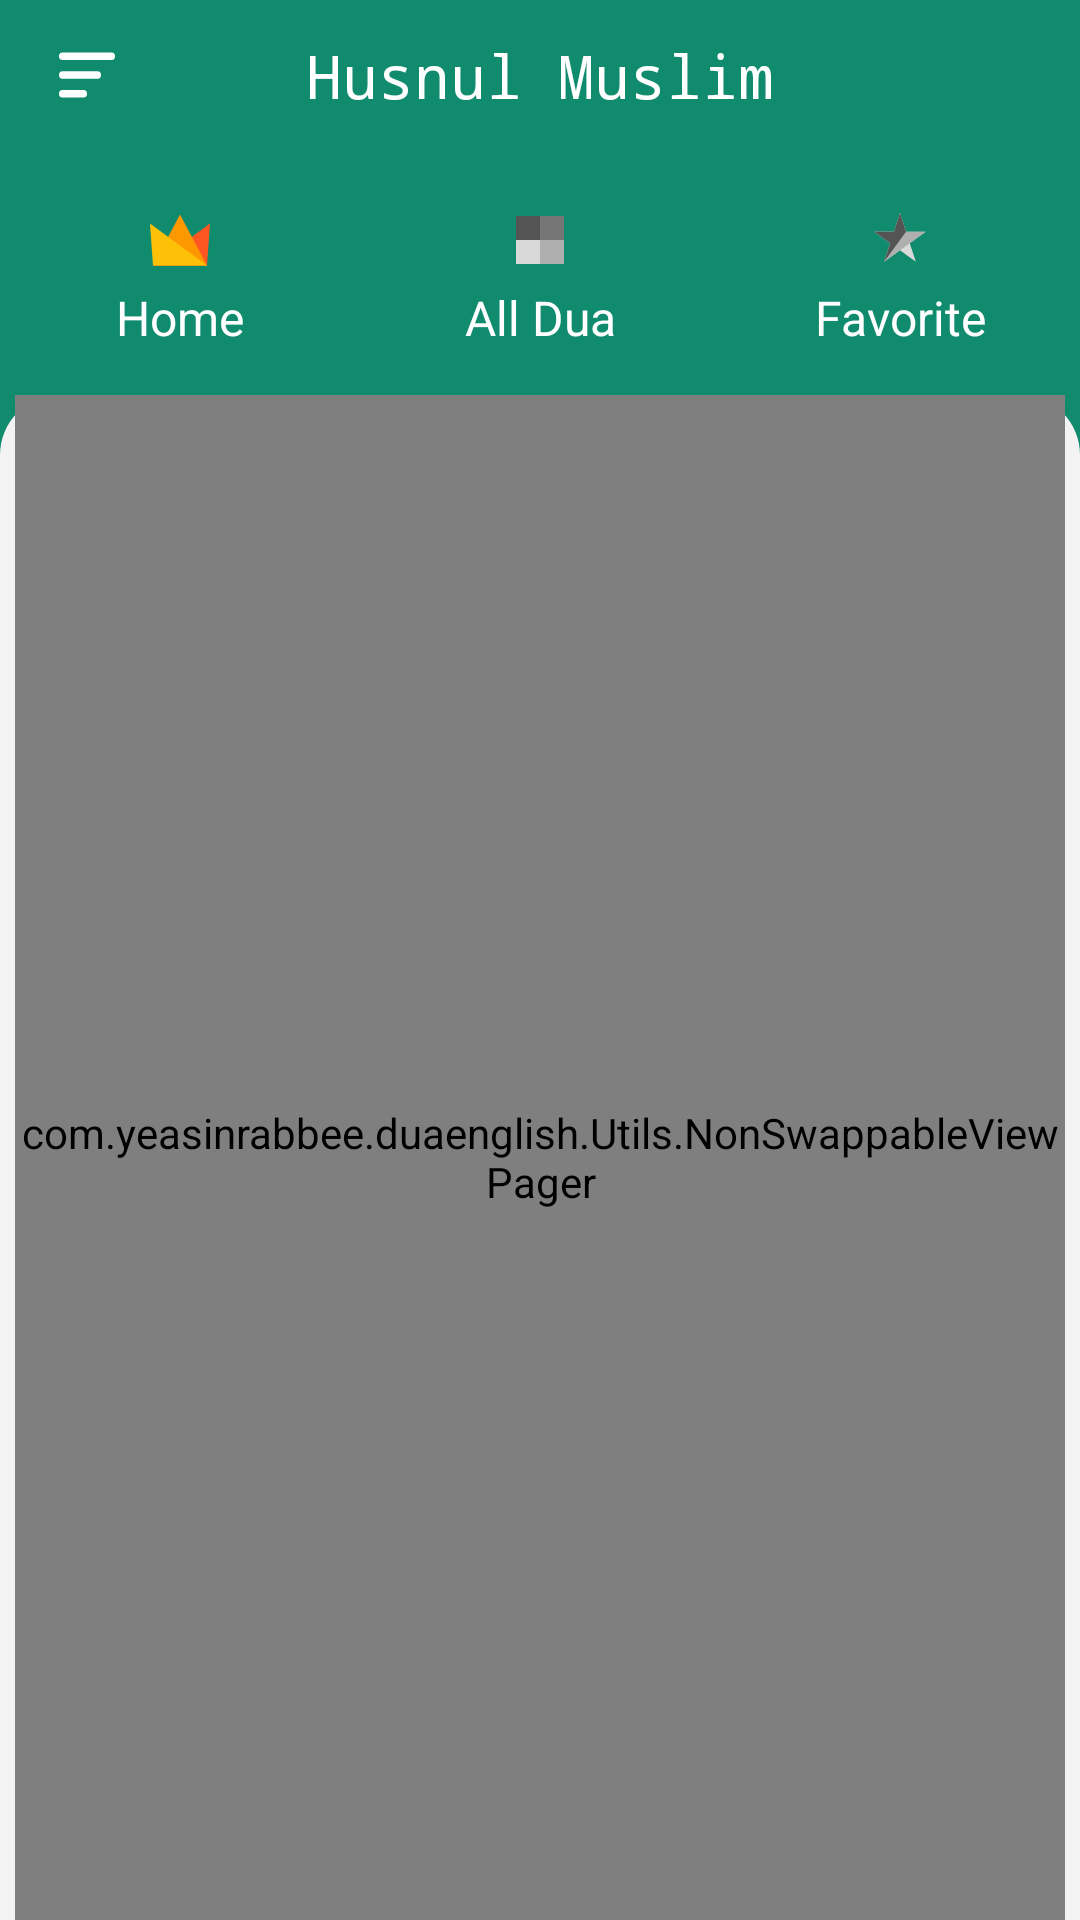

The Android layout XML behind this screen, and the referenced resources:
<!-- AndroidManifest.xml: application theme Theme.DuaEnglish -->
<!-- res/layout/activity_main.xml -->
<?xml version="1.0" encoding="utf-8"?>
<LinearLayout xmlns:android="http://schemas.android.com/apk/res/android"
    android:layout_width="match_parent"
    android:layout_height="match_parent"
    android:background="@color/top_color"
    android:orientation="vertical"
    xmlns:app="http://schemas.android.com/apk/res-auto">



        <com.google.android.material.appbar.AppBarLayout
            app:elevation="0dp"
            android:layout_width="match_parent"
            android:layout_height="wrap_content">


                <include
                    android:id="@+id/appTopBar"
                    layout="@layout/app_top_bar"
                    android:layout_width="match_parent"
                    android:layout_height="50dp" />



        </com.google.android.material.appbar.AppBarLayout>
        <LinearLayout
            android:layout_width="match_parent"
            android:layout_height="wrap_content">



            <include
                layout="@layout/home_layout">

            </include>


        </LinearLayout>



    <LinearLayout
        android:layout_width="match_parent"
        android:background="@drawable/viewpager_background"
        android:layout_height="match_parent">

        <com.yeasinrabbee.duaenglish.Utils.NonSwappableViewPager
            android:id="@+id/pager"
            app:layout_behavior="@string/appbar_scrolling_view_behavior"
            android:layout_width="match_parent"
            android:layout_marginLeft="5dp"
            android:background="@drawable/viewpager_background"
            android:layout_marginRight="5dp"
            android:layout_height="match_parent"
            />

    </LinearLayout>







</LinearLayout>
<!-- res/layout/app_top_bar.xml (included above) -->
<?xml version="1.0" encoding="utf-8"?>
<LinearLayout xmlns:android="http://schemas.android.com/apk/res/android"
    xmlns:app="http://schemas.android.com/apk/res-auto"
    android:layout_width="match_parent"
    android:layout_height="50dp"
    android:background="@color/top_color"
    android:orientation="horizontal"
    >



    <androidx.constraintlayout.widget.ConstraintLayout
        android:layout_width="match_parent"
        android:layout_weight="1"
        android:layout_height="match_parent">

        <ImageView
            android:layout_width="wrap_content"
            android:layout_height="match_parent"
            android:src="@drawable/menu"
            android:layout_marginLeft="15dp"
            app:layout_constraintBottom_toBottomOf="parent"
            app:layout_constraintStart_toStartOf="parent"
            app:layout_constraintTop_toTopOf="parent"
            app:tint="@color/white">


        </ImageView>


        <TextView
            android:layout_width="wrap_content"
            android:layout_height="wrap_content"
            android:text="Husnul Muslim"
            android:textColor="@color/white"
            android:textSize="20sp"
            android:fontFamily="monospace"
            app:layout_constraintBottom_toBottomOf="parent"
            app:layout_constraintEnd_toEndOf="parent"
            app:layout_constraintStart_toStartOf="parent"
            app:layout_constraintTop_toTopOf="parent">


        </TextView>




        <ImageView
            android:id="@+id/tvSearchIcon"
            android:layout_width="45dp"
            android:layout_height="0dp"
            android:background="@drawable/background_effect_black"
            android:gravity="center"
            android:src="@drawable/search"
            android:padding="12dp"
            app:tint="@color/white"
            android:layout_marginRight="15dp"
            android:drawableTint="@color/app_color_primary_dark_for_text"
            android:textColor="@color/app_color_secondary_grey_for_text"
            app:layout_constraintBottom_toBottomOf="parent"
            app:layout_constraintEnd_toEndOf="parent"
            app:layout_constraintTop_toTopOf="parent" />




    </androidx.constraintlayout.widget.ConstraintLayout>






</LinearLayout>
<!-- res/layout/home_layout.xml (included above) -->
<?xml version="1.0" encoding="utf-8"?>
<androidx.constraintlayout.widget.ConstraintLayout xmlns:android="http://schemas.android.com/apk/res/android"
    xmlns:app="http://schemas.android.com/apk/res-auto"
    android:id="@+id/clInHomeTab"
    android:layout_width="match_parent"
    android:background="@color/top_color"
    android:layout_height="wrap_content"
   >

    <ImageView
        android:id="@+id/ivHomeTab"
        android:layout_width="wrap_content"
        android:layout_height="wrap_content"
        android:layout_marginTop="15dp"
        app:layout_constraintEnd_toEndOf="@+id/HomeTab"
        app:layout_constraintStart_toStartOf="@+id/HomeTab"
        app:layout_constraintTop_toTopOf="parent"
        app:srcCompat="@drawable/ic_home_tab_selected" />

    <TextView
        android:id="@+id/tvHomeTab"
        android:layout_width="wrap_content"
        android:layout_height="wrap_content"
        android:layout_marginBottom="15dp"
        android:gravity="center"
        android:paddingStart="15dp"
        android:paddingEnd="15dp"
        android:text="@string/home"
        android:textColor="@color/app_color_primary_dark_for_text"
        android:textSize="16dp"
        app:layout_constraintBottom_toBottomOf="parent"
        app:layout_constraintEnd_toEndOf="@+id/HomeTab"
        app:layout_constraintStart_toStartOf="@+id/HomeTab"
        app:layout_constraintTop_toBottomOf="@+id/ivHomeTab" />

    <View
        android:id="@+id/HomeTab"
        android:layout_width="0dp"
        android:layout_height="0dp"
        android:foreground="?android:attr/selectableItemBackground"
        android:clickable="true"
        app:layout_constraintBottom_toBottomOf="parent"
        app:layout_constraintEnd_toStartOf="@+id/categoryTab"
        app:layout_constraintHorizontal_chainStyle="spread_inside"
        app:layout_constraintStart_toStartOf="parent"
        app:layout_constraintTop_toTopOf="parent" />

    <ImageView
        android:id="@+id/ivGenreTab"
        android:layout_width="wrap_content"
        android:layout_height="wrap_content"
        app:layout_constraintEnd_toEndOf="@+id/categoryTab"
        app:layout_constraintStart_toStartOf="@+id/categoryTab"
        app:layout_constraintTop_toTopOf="@+id/ivHomeTab"
        app:srcCompat="@drawable/ic_genre_deselected" />

    <TextView
        android:id="@+id/tvGenreTab"
        android:layout_width="wrap_content"
        android:layout_height="wrap_content"
        android:gravity="center"
        android:paddingStart="15dp"
        android:paddingEnd="15dp"
        android:text="@string/category"
        android:textColor="@color/app_color_primary_dark_for_text"
        android:textSize="16dp"
       
        app:layout_constraintBottom_toBottomOf="@+id/tvHomeTab"
        app:layout_constraintEnd_toEndOf="@+id/categoryTab"
        app:layout_constraintStart_toStartOf="@+id/categoryTab"
        app:layout_constraintTop_toBottomOf="@+id/ivGenreTab" />

    <View
        android:id="@+id/categoryTab"
        android:layout_width="0dp"
        android:layout_height="0dp"
        android:foreground="?android:attr/selectableItemBackground"
        android:clickable="true"
        app:layout_constraintBottom_toBottomOf="parent"
        app:layout_constraintEnd_toStartOf="@+id/favorite"
        app:layout_constraintStart_toEndOf="@+id/HomeTab"
        app:layout_constraintTop_toTopOf="parent" />

    <ImageView
        android:id="@+id/ivTopTab"
        android:layout_width="wrap_content"
        android:layout_height="wrap_content"
        app:layout_constraintEnd_toEndOf="@+id/favorite"
        app:layout_constraintStart_toStartOf="@+id/favorite"
        app:layout_constraintTop_toTopOf="@+id/ivHomeTab"
        app:srcCompat="@drawable/ic_top_deselected" />

    <TextView
        android:id="@+id/tvTopTab"
        android:layout_width="wrap_content"
        android:layout_height="match_parent"
        android:gravity="center"
        android:paddingStart="15dp"
        android:paddingEnd="15dp"
        android:text="@string/favorite"
        android:textColor="@color/app_color_primary_dark_for_text"
        android:textSize="16dp"
       
        app:layout_constraintBottom_toBottomOf="@+id/tvHomeTab"
        app:layout_constraintEnd_toEndOf="@+id/ivTopTab"
        app:layout_constraintStart_toStartOf="@+id/ivTopTab"
        app:layout_constraintTop_toBottomOf="@+id/ivTopTab" />

    <View
        android:id="@+id/favorite"
        android:layout_width="0dp"
        android:foreground="?android:attr/selectableItemBackground"
        android:clickable="true"
        android:layout_height="0dp"
        app:layout_constraintBottom_toBottomOf="parent"
        app:layout_constraintEnd_toEndOf="parent"
        app:layout_constraintStart_toEndOf="@+id/categoryTab"
        app:layout_constraintTop_toTopOf="parent" />

</androidx.constraintlayout.widget.ConstraintLayout>
<!-- resources referenced by this layout -->
<resources>
  <color name="app_color_primary_dark_for_text">#FFFFFF</color>
  <color name="app_color_secondary_grey_for_text">#ff9b9b9b</color>
  <color name="top_color">#118B6E</color>
  <color name="white">#FFFFFFFF</color>
  <!-- drawable background_effect_black (drawable) -->
  <?xml version="1.0" encoding="utf-8"?>
  <ripple xmlns:android="http://schemas.android.com/apk/res/android" android:color="@color/accentColorNightDark">
      <item android:id="@android:id/mask">
          <shape android:shape="rectangle">
              <solid android:color="@color/accentColorNightDark"/>
          </shape>
      </item>
  </ripple>
  <!-- drawable ic_genre_deselected (drawable) -->
  <?xml version="1.0" encoding="utf-8"?>
  <vector xmlns:android="http://schemas.android.com/apk/res/android" android:height="30dp" android:width="30dp" android:viewportWidth="30" android:viewportHeight="30">
      <path android:fillColor="#545454" android:pathData="M7,7h8v8h-8z"/>
      <path android:fillColor="#757575" android:pathData="M15,7h8v8h-8z"/>
      <path android:fillColor="#d9d9d9" android:pathData="M7,15h8v8h-8z"/>
      <path android:fillColor="#afafaf" android:pathData="M15,15h8v8h-8z"/>
  </vector>
  <!-- drawable ic_home_tab_selected (drawable) -->
  <?xml version="1.0" encoding="utf-8"?>
  <vector xmlns:android="http://schemas.android.com/apk/res/android" android:height="30dp" android:width="30dp" android:viewportWidth="30" android:viewportHeight="30">
      <path android:fillColor="#FF5722" android:pathData="M25,9.5L24,23.5H6L25,9.5Z"/>
      <path android:fillColor="#FF9800" android:pathData="M15,6.5L24,23.5H6L15,6.5Z"/>
      <path android:fillColor="#FFC107" android:pathData="M5,9.5L6,23.5H24L5,9.5Z"/>
  </vector>
  <!-- drawable ic_top_deselected (drawable) -->
  <?xml version="1.0" encoding="utf-8"?>
  <vector xmlns:android="http://schemas.android.com/apk/res/android" android:height="30dp" android:width="30dp" android:viewportWidth="30" android:viewportHeight="30">
      <path android:fillColor="#d9d9d9" android:pathData="M15,6L17.0102,12.2332L23.5595,12.2188L18.2526,16.0568L20.2901,22.2812L15,18.42L9.7099,22.2812L11.7474,16.0568L6.4405,12.2188L12.9898,12.2332L15,6Z"/>
      <path android:fillColor="#afafaf" android:pathData="M17.0102,12.2332L14.9999,6L12.9897,12.2332L6.4404,12.2188L11.7473,16.0568L9.7099,22.2812L23.5594,12.2188L17.0102,12.2332Z"/>
      <path android:fillColor="#545454" android:pathData="M17.0102,12.2332L14.9999,6L12.9897,12.2332L6.4404,12.2188L11.7473,16.0568L9.7099,22.2812L17.0102,12.2332Z"/>
  </vector>
  <!-- drawable menu (drawable) -->
  <vector xmlns:android="http://schemas.android.com/apk/res/android"
      android:width="28dp"
      android:height="30dp"
      android:viewportWidth="48"
      android:viewportHeight="48">
      <path
          android:fillColor="#32AFC5"
          android:pathData="M38,16H10a2,2 0,0 1,0 -4h28a2,2 0,0 1,0 4zM22,36H10a2,2 0,0 1,0 -4h12a2,2 0,0 1,0 4zM30,26H10a2,2 0,0 1,0 -4h20a2,2 0,0 1,0 4z" />
  </vector>
  <!-- drawable viewpager_background (drawable) -->
  <?xml version="1.0" encoding="utf-8"?>
  <shape xmlns:android="http://schemas.android.com/apk/res/android">
  
      <corners
          android:topLeftRadius="20dp"
          android:topRightRadius="20dp">
  
      </corners>
  
  
      <solid
          android:color="#F3F3F3">
  
      </solid>
  
  </shape>
  <string name="category">All Dua</string>
  <string name="favorite">Favorite</string>
  <string name="home">Home</string>
  <style name="Theme.DuaEnglish" parent="Base.Theme.DuaEnglish" />
  <color name="accentColorNightDark">#fe2f9299</color>
  <style name="Base.Theme.DuaEnglish" parent="Theme.Material3.DayNight.NoActionBar">
          
          
          <item name="android:statusBarColor">@color/top_color</item>
      </style>
</resources>
